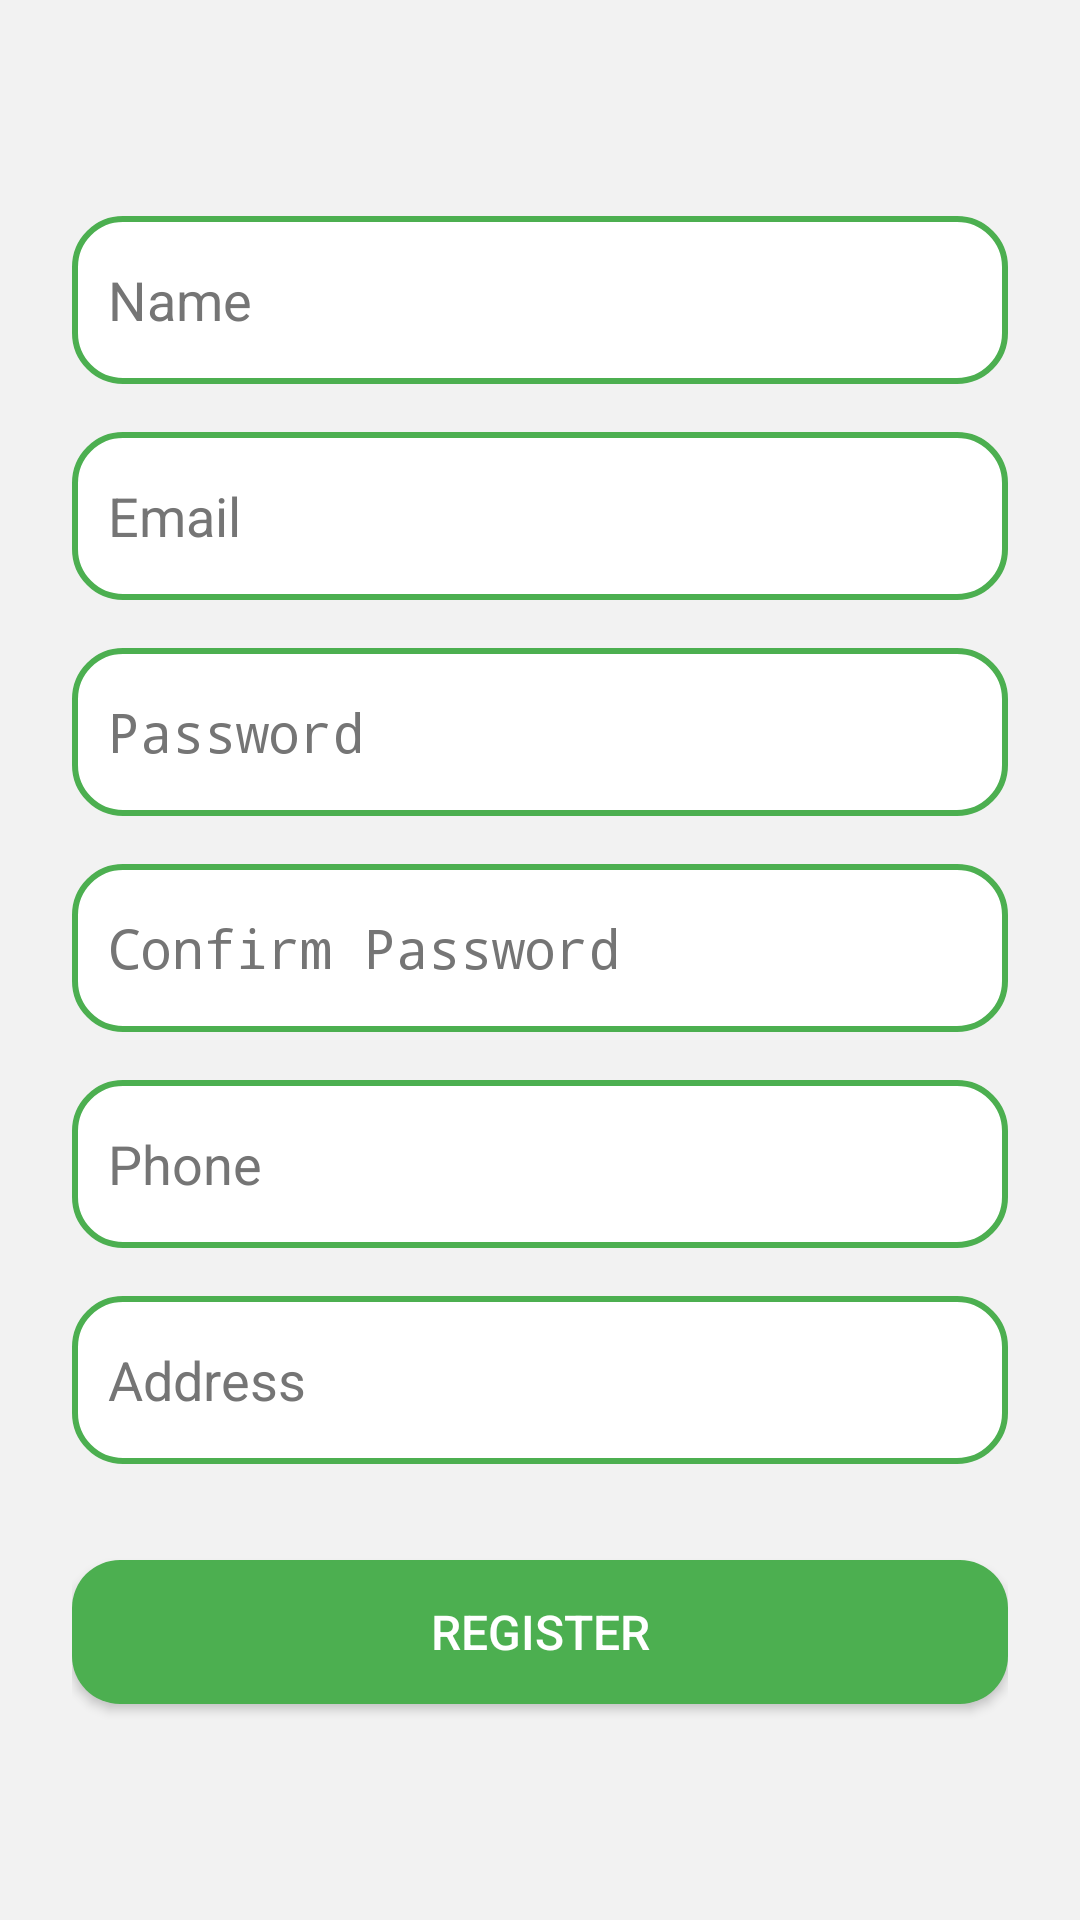

Produce the Android XML layout that renders to this screen, including the resource entries it uses.
<!-- AndroidManifest.xml: activity theme Theme.HomeServiceProvider.NoActionBar -->
<!-- res/layout/activity_register.xml -->
<LinearLayout xmlns:android="http://schemas.android.com/apk/res/android"
    android:layout_width="match_parent"
    android:layout_height="match_parent"
    android:orientation="vertical"
    android:padding="24dp"
    android:gravity="center"
    android:background="#F2F2F2">

    
    <EditText
        android:id="@+id/nameField"
        android:layout_width="match_parent"
        android:layout_height="56dp"
        android:hint="Name"
        android:textColorHint="@color/colorHint"
        android:layout_marginBottom="16dp"
        android:background="@drawable/rounded_edittext"
        android:padding="12dp" />

    
    <EditText
        android:id="@+id/emailField"
        android:layout_width="match_parent"
        android:layout_height="56dp"
        android:hint="Email"
        android:textColorHint="@color/colorHint"
        android:inputType="textEmailAddress"
        android:layout_marginBottom="16dp"
        android:background="@drawable/rounded_edittext"
        android:padding="12dp" />

    
    <EditText
        android:id="@+id/passwordField"
        android:layout_width="match_parent"
        android:layout_height="56dp"
        android:hint="Password"
        android:textColorHint="@color/colorHint"
        android:inputType="textPassword"
        android:layout_marginBottom="16dp"
        android:background="@drawable/rounded_edittext"
        android:padding="12dp" />

    
    <EditText
        android:id="@+id/confirmPasswordField"
        android:layout_width="match_parent"
        android:layout_height="56dp"
        android:hint="Confirm Password"
        android:textColorHint="@color/colorHint"
        android:inputType="textPassword"
        android:layout_marginBottom="16dp"
        android:background="@drawable/rounded_edittext"
        android:padding="12dp" />

    
    <EditText
        android:id="@+id/phoneField"
        android:layout_width="match_parent"
        android:layout_height="56dp"
        android:hint="Phone"
        android:textColorHint="@color/colorHint"
        android:inputType="phone"
        android:layout_marginBottom="16dp"
        android:background="@drawable/rounded_edittext"
        android:padding="12dp" />

    
    <EditText
        android:id="@+id/addressField"
        android:layout_width="match_parent"
        android:layout_height="56dp"
        android:hint="Address"
        android:textColorHint="@color/colorHint"
        android:layout_marginBottom="16dp"
        android:background="@drawable/rounded_edittext"
        android:padding="12dp" />

    
    <Button
        android:id="@+id/registerButton"
        android:layout_width="match_parent"
        android:layout_height="wrap_content"
        android:text="Register"
        android:textColor="#FFFFFF"
        android:background="@drawable/rounded_button"
    android:textSize="16sp"
    android:paddingStart="14dp"
    android:paddingEnd="14dp"
    android:paddingTop="10dp"
    android:paddingBottom="10dp"
    android:layout_marginTop="16dp" />

</LinearLayout>
<!-- resources referenced by this layout -->
<resources>
  <color name="colorHint">#757575</color>
  <!-- drawable rounded_button (drawable) -->
  <?xml version="1.0" encoding="utf-8"?>
  <shape xmlns:android="http://schemas.android.com/apk/res/android">
      <solid android:color="@color/colorGreen"/>
      <corners android:radius="16dp"/>
  </shape>
  <!-- drawable rounded_edittext (drawable) -->
  <?xml version="1.0" encoding="utf-8"?>
  <shape xmlns:android="http://schemas.android.com/apk/res/android">
      <solid android:color="#FFFFFF"/>
      <corners android:radius="16dp"/>
      <stroke android:color="@color/colorGreen" android:width="2dp"/>
  </shape>
  <style name="Theme.HomeServiceProvider.NoActionBar">
          <item name="windowActionBar">false</item>
          <item name="windowNoTitle">true</item>
      </style>
  <color name="colorGreen">#4CAF50</color>
</resources>
